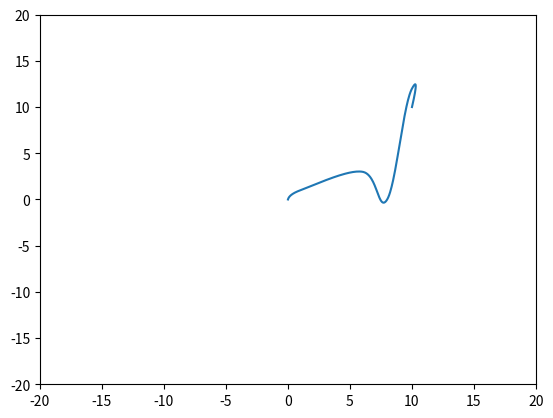

This figure's Python source:
import numpy as np
import math
from matplotlib.pyplot import plot, show, quiver
import matplotlib.pyplot as plt

def samplePoints(equations, pointList, sampleRate):
    sampledTimes = []
    sampledXPoints = []
    sampledYPoints = []
    sampledThetaPoints = []

    pointTimeList = []

    for i in range(0, len(pointList)):
        pointTimeList.append(pointList[i][0])

    # print("TIMES: ", pointTimeList)

    xEquations = equations[0]
    yEquations = equations[1]
    thetaEquations = equations[2]

    currentEquationIndex = 0

    for i in range(sampleRate * pointList[-1][0]):
        time = (i)/(sampleRate)

        for i in range(0, len(pointTimeList) - 1):
            if(time >= pointTimeList[i] and time <= pointTimeList[i+1]):
                currentEquationIndex = i
                break

        currentXEquation = xEquations[i * 6: (i * 6) + 6]
        currentYEquation = yEquations[i * 6: (i * 6) + 6]
        currentThetaEquation = thetaEquations[i * 6: (i * 6) + 6]

        sampledX = currentXEquation[0] + (currentXEquation[1] * time) + (currentXEquation[2] * (time ** 2)) + (currentXEquation[3] * (time ** 3)) + (currentXEquation[4] * (time ** 4)) + (currentXEquation[5] * (time ** 5))
        sampledY = currentYEquation[0] + (currentYEquation[1] * time) + (currentYEquation[2] * (time ** 2)) + (currentYEquation[3] * (time ** 3)) + (currentYEquation[4] * (time ** 4)) + (currentYEquation[5] * (time ** 5))
        sampledTheta = currentThetaEquation[0] + (currentThetaEquation[1] * time) + (currentThetaEquation[2] * (time ** 2)) + (currentThetaEquation[3] * (time ** 3)) + (currentThetaEquation[4] * (time ** 4)) + (currentThetaEquation[5] * (time ** 5))

        sampledXPoints.append(sampledX)
        sampledYPoints.append(sampledY)
        sampledThetaPoints.append(sampledTheta)

        sampledTimes.append(time)

    sampledXVelocities = [0]
    sampledYVelocities = [0]

    for i in range(1, len(sampledXPoints)):
        sampledXVelocities.append((sampledXPoints[i] - sampledXPoints[i - 1])/(1/sampleRate))
        sampledYVelocities.append((sampledYPoints[i] - sampledYPoints[i - 1])/(1/sampleRate))

    print("TIMES: ", sampledTimes)
    print("X: ", sampledXPoints)
    print("Y: ", sampledYPoints)
    print("Theta: ", sampledThetaPoints)

    # plot(sampledXPoints, sampledYPoints)
    print(len(sampledXPoints))
    print(len(sampledYPoints))
    print(len(sampledXVelocities))
    print(len(sampledYVelocities))

    sampledXArray = np.array(sampledXPoints)
    sampledYArray = np.array(sampledYPoints)

    # totalPoints = []

    # for x, y in zip(sampledXPoints, sampledYPoints):
    #     totalPoints.append([x, y])

    # print("TOTAL POINTS: ", totalPoints)

    print("XVEL: ", sampledXVelocities)

    plot(sampledXArray, sampledYArray)
    # quiver(sampledXArray, sampledYArray, sampledXVelocities, sampledYVelocities)
    plt.xlim([-20, 20])
    plt.ylim([-20, 20])
    show()

def generateSplineCurves(points):
    overallSysEqArray = []
    xArray = []
    yArray = []
    thetaArray = []
    overallOutputArray = []

    size = (len(points) - 1) * 6
    print(size)
    # print(overallSysEqArray)
    for i in range(len(points) - 1):
        currentPoint = points[i]
        nextPoint = points[i+1]
        
        startPad = [0 for j in range(0, i * 6)]

        # if(i == len(points) - 2):
        firstPointEq = startPad + [1, currentPoint[0], currentPoint[0] ** 2, currentPoint[0] ** 3, currentPoint[0] ** 4, currentPoint[0] ** 5]
        secondPointEq = startPad + [1, nextPoint[0], nextPoint[0] ** 2, nextPoint[0] ** 3, nextPoint[0] ** 4, nextPoint[0] ** 5]
        firstVelEq = startPad + [0, 1,  2 * currentPoint[0], 3 * (currentPoint[0] ** 2), 4 * (currentPoint[0] ** 3), 5 * (currentPoint[0] ** 4)]
        secondVelEq = startPad + [0, 1,  2 * nextPoint[0], 3 * (nextPoint[0] ** 2), 4 * (nextPoint[0] ** 3), 5 * (nextPoint[0] ** 4)]
        firstAccelEq = startPad + [0, 0, 0, 6, 24 * currentPoint[0], 60 * (currentPoint[0] ** 2)]
        secondAccelEq = startPad + [0, 0, 0, 6, 24 * nextPoint[0], 60 * (nextPoint[0] ** 2)]

        firstEndPad = [0 for j in range(0, size - len(firstPointEq))]
        secondEndPad = [0 for j in range(0, size - len(secondPointEq))]
        firstVelEndPad = [0 for j in range(0, size - len(firstVelEq))]
        secondVelEndPad = [0 for j in range(0, size - len(secondVelEq))]
        firstAcelEndPad = [0 for j in range(0, size - len(firstAccelEq))]
        secondAcelEndPad = [0 for j in range(0, size - len(secondAccelEq))]

        overallSysEqArray.append(firstPointEq + firstEndPad)
        overallSysEqArray.append(secondPointEq + secondEndPad)
        overallSysEqArray.append(firstVelEq + firstVelEndPad)
        overallSysEqArray.append(secondVelEq + secondVelEndPad)
        overallSysEqArray.append(firstAccelEq + firstAcelEndPad)
        overallSysEqArray.append(secondAccelEq + secondAcelEndPad)
        
        xArray.append(currentPoint[1])
        xArray.append(nextPoint[1])
        xArray.append(currentPoint[4])
        xArray.append(nextPoint[4])
        xArray.append(currentPoint[7])
        xArray.append(nextPoint[7])

        yArray.append(currentPoint[2])
        yArray.append(nextPoint[2])
        yArray.append(currentPoint[5])
        yArray.append(nextPoint[5])
        yArray.append(currentPoint[8])
        yArray.append(nextPoint[8])

        thetaArray.append(currentPoint[3])
        thetaArray.append(nextPoint[3])
        thetaArray.append(currentPoint[6])
        thetaArray.append(nextPoint[6])
        thetaArray.append(currentPoint[9])
        thetaArray.append(nextPoint[9])

        # if(i <= len(points) - 3):
        #     snapEndPad = [0 for j in range(0, size - len(secondAccelEq))]
        #     overallSysEqArray.append(secondAccelEq + snapEndPad)
        #     # print("SNAP: ", len(secondAccelEq + snapEndPad))
        #     print("SNAP: ", secondAccelEq + snapEndPad)
        #     xArray.append(0)
        #     yArray.append(0)
        #     thetaArray.append(0)

    # print(len(overallSysEqArray))
    print(overallSysEqArray)
    print("XMATRIX: ", xArray)
    # print("Y LENGTH: ", len(yArray))

    overallSysEqArray = np.array(overallSysEqArray)

    xMatrix = np.array(xArray)
    yMatrix = np.array(yArray)
    thetaMatrix = np.array(thetaArray)

    M = np.linalg.inv(overallSysEqArray)

    xCoefficients = np.matmul(M, xMatrix)
    yCoefficients = np.matmul(M, yMatrix)
    thetaCoefficients = np.matmul(M, thetaMatrix)

    print("X COEF:", xCoefficients)

    samplePoints([xCoefficients, yCoefficients, thetaCoefficients], pointList, 50)

# list is as follows [time, x, y, theta, xVel, yVel, thetaVel, xAccel, yAccel, thetaAccel]
pointList = [[0, 0, 0, 0, 0, 0, 0, 0, 0, 0], [1, 1, 1, math.pi/4, 3, 1.5, math.pi/4, 0, 0, 0], [2, 6, 3, math.pi/2, 3.5, -0.75, 0, 0, 0, 0], [3, 8, 0, (3/4) * math.pi, 2, 4.5, 0, 0, 0, 0], [4, 10, 12, (3/4) * math.pi, 2, 5, 0, 0, 0, 0], [5, 10, 10, (3/4) * math.pi, 0, 0, 0, 0, 0, 0]]
generateSplineCurves(pointList)
